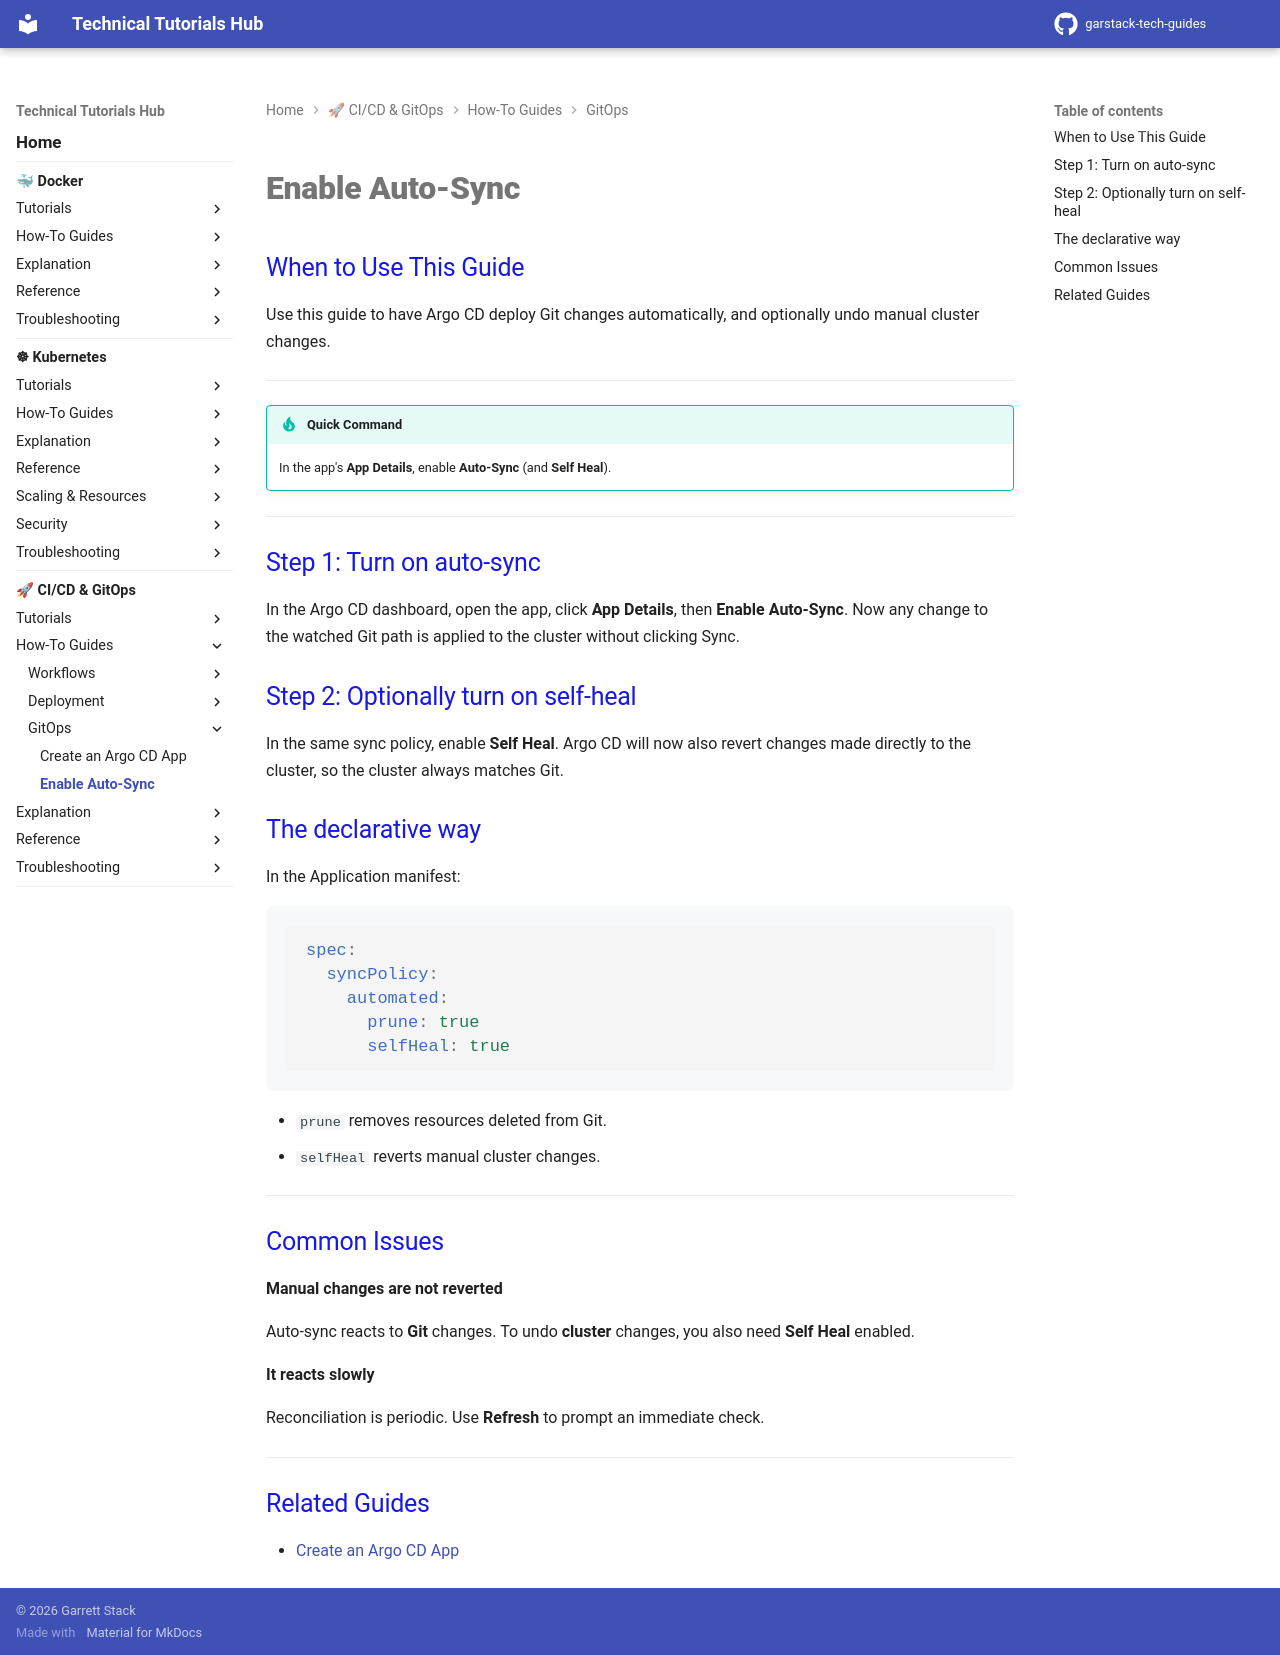

repository: garstack1/gstack-tech-guides · page: cicd/how-to/gitops/enable-auto-sync/index.html · generator: mkdocs

# Enable Auto-Sync

## When to Use This Guide

Use this guide to have Argo CD deploy Git changes automatically, and optionally undo manual cluster changes.

---

!!! tip "Quick Command"

    In the app's **App Details**, enable **Auto-Sync** (and **Self Heal**).

---

## Step 1: Turn on auto-sync

In the Argo CD dashboard, open the app, click **App Details**, then **Enable Auto-Sync**. Now any change to the watched Git path is applied to the cluster without clicking Sync.

## Step 2: Optionally turn on self-heal

In the same sync policy, enable **Self Heal**. Argo CD will now also revert changes made directly to the cluster, so the cluster always matches Git.

## The declarative way

In the Application manifest:

```yaml
spec:
  syncPolicy:
    automated:
      prune: true
      selfHeal: true
```

- `prune` removes resources deleted from Git.
- `selfHeal` reverts manual cluster changes.

---

## Common Issues

**Manual changes are not reverted**

Auto-sync reacts to **Git** changes. To undo **cluster** changes, you also need **Self Heal** enabled.

**It reacts slowly**

Reconciliation is periodic. Use **Refresh** to prompt an immediate check.

---

## Related Guides

- [Create an Argo CD App](create-argocd-app.md)
